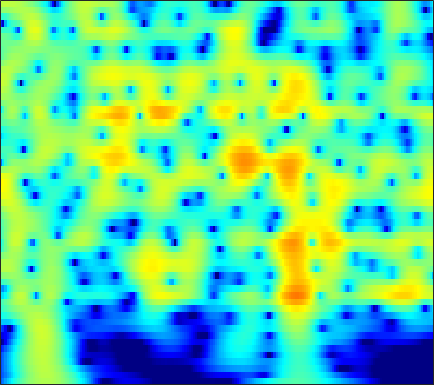

The file beside this chart, header and first rows:
-15.51, -13.816, -11.723, -9.8347, -8.5535, -6.9981, -5.6052, -4.6552, -3.5048, -2.4767, -1.5611, -0.94311, -0.20647, 0.43491, 0.85571, 1.3395, 1.7363, 1.9795, 2.2309, 2.4005, 2.4906, 2.5058, 2.4572, 2.3303
-16.25, -15.26, -13.72, -12.03, -10.74, -9.043, -7.42, -6.271, -4.843, -3.539, -2.362, -1.562, -0.6042, 0.2319, 0.7809, 1.411, 1.926, 2.239, 2.56, 2.772, 2.879, 2.89, 2.815, 2.638
-16.18, -14.69, -12.83, -11.08, -9.828, -8.23, -6.718, -5.643, -4.293, -3.044, -1.902, -1.119, -0.1762, 0.6489, 1.189, 1.803, 2.295, 2.583, 2.859, 3.013, 3.043, 2.984, 2.799, 2.491
-16.06, -14.54, -12.61, -10.77, -9.461, -7.805, -6.254, -5.16, -3.797, -2.545, -1.406, -0.6292, 0.3014, 1.109, 1.632, 2.217, 2.671, 2.925, 3.144, 3.226, 3.168, 3.033, 2.726, 2.274
-16.2, -14.78, -12.92, -11.11, -9.794, -8.101, -6.495, -5.353, -3.922, -2.604, -1.405, -0.5857, 0.3936, 1.24, 1.785, 2.391, 2.854, 3.107, 3.314, 3.371, 3.274, 3.101, 2.733, 2.205
-18.97, -17.47, -15.38, -13.28, -11.72, -9.722, -7.83, -6.492, -4.825, -3.299, -1.917, -0.9784, 0.1409, 1.105, 1.726, 2.414, 2.941, 3.229, 3.471, 3.547, 3.458, 3.282, 2.902, 2.355
-29.09, -24.93, -20.62, -17.17, -14.92, -12.25, -9.854, -8.205, -6.18, -4.343, -2.691, -1.574, -0.249, 0.8874, 1.615, 2.42, 3.035, 3.373, 3.659, 3.762, 3.683, 3.504, 3.11, 2.539
-21.94, -21.45, -20.3, -18.7, -17.18, -14.81, -12.2, -10.24, -7.736, -5.448, -3.412, -2.058, -0.4817, 0.8437, 1.677, 2.583, 3.264, 3.63, 3.931, 4.024, 3.912, 3.696, 3.235, 2.578
-16.74, -17.94, -20.49, -25.61, -30.59, -21.51, -15.05, -11.67, -8.159, -5.365, -3.084, -1.64, -0.01773, 1.3, 2.11, 2.968, 3.591, 3.912, 4.145, 4.163, 3.967, 3.682, 3.118, 2.342
-9.819, -9.831, -9.797, -9.522, -9.055, -8.049, -6.712, -5.582, -4.013, -2.482, -1.072, -0.1243, 0.9822, 1.904, 2.47, 3.062, 3.468, 3.652, 3.738, 3.638, 3.35, 3.01, 2.388, 1.566
-6.102, -5.67, -5.073, -4.396, -3.848, -3.094, -2.321, -1.722, -0.9145, -0.1283, 0.5934, 1.078, 1.639, 2.103, 2.384, 2.661, 2.823, 2.861, 2.8, 2.612, 2.286, 1.938, 1.329, 0.5446
-4.284, -3.645, -2.792, -1.97, -1.399, -0.6936, -0.0457, 0.4036, 0.9312, 1.339, 1.628, 1.768, 1.87, 1.886, 1.858, 1.804, 1.752, 1.72, 1.673, 1.577, 1.388, 1.151, 0.6745, -0.02074
-3.487, -2.812, -1.822, -0.8264, -0.1075, 0.8162, 1.648, 2.151, 2.603, 2.782, 2.676, 2.406, 1.774, 0.8373, 0.007057, -1.055, -1.594, -1.45, -0.6925, 0.2122, 0.9012, 1.192, 1.242, 0.8781
-8.369, -8.288, -6.571, -4.024, -2.153, -0.0265, 1.591, 2.45, 3.161, 3.431, 3.256, 2.78, 1.599, -0.3681, -2.626, -7.511, -14.41, -10.04, -4.184, -0.9084, 1.036, 1.923, 2.516, 2.569
-11.93, -12.64, -10.1, -6.771, -4.561, -2.116, -0.4033, 0.4836, 1.284, 1.735, 1.817, 1.654, 1.224, 0.6444, 0.1646, -0.3896, -0.6165, -0.4502, 0.075, 0.7277, 1.37, 1.761, 2.052, 2.054
-4.131, -3.657, -2.985, -2.203, -1.516, -0.6898, -0.06987, 0.2741, 0.5971, 0.6938, 0.6088, 0.491, 0.2859, 0.07264, -0.02732, -0.03372, 0.09647, 0.2617, 0.5782, 0.9476, 1.266, 1.437, 1.562, 1.538
0.1552, 0.4528, 0.7471, 1.039, 1.221, 1.281, 1.202, 1.062, 0.6794, 0.04698, -0.748, -1.416, -2.332, -3.042, -3.264, -3.01, -2.268, -1.586, -0.6573, 0.1898, 0.857, 1.195, 1.476, 1.557
2.528, 2.659, 2.785, 2.842, 2.757, 2.496, 2.104, 1.635, 0.7045, -0.5649, -2.35, -4.222, -7.824, -14.2, -22.55, -13.07, -7.379, -4.775, -2.387, -0.7652, 0.3458, 0.9378, 1.403, 1.547
2.185, 2.338, 2.533, 2.595, 2.548, 2.413, 2.058, 1.627, 0.8847, -0.09904, -1.372, -2.454, -3.913, -5.138, -5.563, -5.16, -4.054, -3.068, -1.77, -0.6903, 0.1228, 0.5836, 0.9636, 1.058
-0.2983, 0.2092, 0.8596, 1.359, 1.682, 1.912, 1.847, 1.684, 1.291, 0.6534, -0.07923, -0.6492, -1.415, -1.986, -2.219, -2.274, -1.975, -1.596, -1.011, -0.4032, 0.1556, 0.4545, 0.7183, 0.821
-4.794, -2.909, -0.9211, 0.6078, 1.471, 2.153, 2.485, 2.507, 2.161, 1.48, 0.493, -0.4862, -1.982, -3.421, -4.197, -4.416, -3.658, -2.758, -1.571, -0.5738, 0.1806, 0.5614, 0.837, 0.929
-5.793, -3.307, -0.7251, 1.291, 2.347, 3.279, 3.832, 3.902, 3.594, 2.845, 1.459, -0.02474, -2.891, -7.711, -14.18, -15.48, -7.378, -4.389, -1.952, -0.5427, 0.1248, 0.313, 0.2184, -0.2437
-3.424, -1.918, -0.1353, 1.398, 2.261, 3.181, 3.74, 3.904, 3.868, 3.464, 2.733, 2.029, 0.8892, -0.2377, -0.8796, -1.29, -1.165, -0.9021, -0.5986, -0.5174, -0.8367, -1.376, -2.559, -4.484
-3.374, -2.079, -0.5328, 0.6966, 1.472, 2.322, 2.852, 3.125, 3.264, 3.179, 2.951, 2.655, 2.213, 1.723, 1.348, 0.913, 0.4696, 0.1503, -0.3263, -0.9572, -1.741, -2.525, -3.838, -5.447
-2.801, -1.657, -0.327, 0.7332, 1.423, 2.128, 2.604, 2.856, 2.995, 2.989, 2.836, 2.637, 2.308, 1.9, 1.558, 1.081, 0.5553, 0.1368, -0.4766, -1.18, -1.963, -2.633, -3.597, -4.632
-1.404, -0.3822, 0.7475, 1.657, 2.209, 2.689, 3.023, 3.12, 3.105, 2.95, 2.636, 2.361, 1.902, 1.405, 1.02, 0.4727, -0.04194, -0.4506, -0.9973, -1.569, -2.234, -2.766, -3.61, -4.574
0.7764, 1.617, 2.509, 3.16, 3.455, 3.675, 3.671, 3.524, 3.187, 2.652, 1.996, 1.417, 0.5813, -0.2647, -0.8629, -1.543, -2.054, -2.315, -2.556, -2.748, -2.991, -3.251, -3.758, -4.502
3.375, 3.895, 4.369, 4.584, 4.573, 4.397, 3.937, 3.478, 2.639, 1.591, 0.3195, -0.8116, -2.487, -4.423, -5.88, -7.42, -7.947, -7.487, -6.414, -5.371, -4.562, -4.218, -4.004, -4.156
5.358, 5.51, 5.489, 5.228, 4.905, 4.225, 3.309, 2.484, 1.13, -0.405, -2.217, -3.723, -6.1, -9.188, -12.41, -19.86, -21.88, -15.15, -10.4, -7.654, -5.92, -5.082, -4.392, -4.071
6.53, 6.357, 5.954, 5.335, 4.716, 3.595, 2.224, 0.9073, -1.043, -3.349, -5.601, -7.09, -8.533, -9.223, -9.612, -9.593, -9.189, -8.417, -7.285, -6.135, -5.329, -4.829, -4.468, -4.266
6.994, 6.662, 6.12, 5.388, 4.633, 3.451, 1.782, 0.2489, -2.51, -6.304, -12.63, -22.65, -17.95, -11.26, -8.762, -6.789, -5.513, -4.912, -4.356, -4.141, -4.193, -4.451, -4.946, -5.555
5.763, 5.525, 5.169, 4.702, 4.292, 3.51, 2.502, 1.537, -0.01334, -1.787, -3.47, -4.375, -4.606, -4.015, -3.291, -2.48, -1.887, -1.691, -1.73, -2.219, -3.156, -4.342, -6.601, -10.19
0.8137, 1.062, 1.575, 2.079, 2.394, 2.462, 2.4, 2.139, 1.775, 1.298, 0.9367, 0.7216, 0.6474, 0.7222, 0.8389, 1.016, 1.084, 1.034, 0.7448, 0.1223, -0.9026, -1.963, -3.846, -6.102
-14.02, -7.773, -3.682, -1.448, -0.4385, 0.3758, 0.7335, 0.8251, 0.7948, 0.7394, 0.714, 0.8195, 1.045, 1.423, 1.713, 2.107, 2.378, 2.51, 2.475, 2.258, 1.748, 1.276, 0.446, -0.4547
-4.593, -4.162, -3.197, -2.26, -1.87, -1.551, -1.755, -2.05, -2.777, -3.453, -3.761, -3.456, -2.45, -1.084, -0.05463, 1.137, 2.103, 2.631, 3.119, 3.351, 3.375, 3.23, 2.888, 2.345
-3.243, -3.285, -3.145, -3.049, -3.103, -3.501, -4.301, -5.429, -7.71, -12.13, -22.87, -18.95, -9.755, -5.213, -2.962, -0.7421, 0.8399, 1.724, 2.6, 3.159, 3.492, 3.578, 3.538, 3.318
-6.338, -5.654, -4.936, -4.521, -4.321, -4.426, -4.812, -5.318, -6.273, -7.207, -7.699, -7.29, -5.824, -3.995, -2.614, -1.044, 0.2487, 1.04, 1.867, 2.47, 2.844, 3.031, 3.125, 3.099
-9.388, -7.529, -5.966, -4.932, -4.438, -3.979, -3.825, -3.735, -3.732, -3.644, -3.408, -3.108, -2.481, -1.708, -1.064, -0.2204, 0.5749, 1.093, 1.667, 2.101, 2.383, 2.511, 2.575, 2.539
-6.018, -5.227, -4.288, -3.485, -3.089, -2.657, -2.399, -2.312, -2.185, -2.102, -1.88, -1.641, -1.189, -0.5859, -0.1201, 0.5546, 1.149, 1.532, 1.916, 2.142, 2.242, 2.2, 2.068, 1.845
-2.403, -2.193, -1.689, -1.19, -0.9512, -0.7626, -0.7826, -1.033, -1.42, -1.956, -2.26, -2.206, -1.674, -0.6987, 0.1041, 1.143, 1.935, 2.375, 2.689, 2.69, 2.429, 2.064, 1.44, 0.7356
-2.573, -1.632, -0.1533, 0.8589, 1.404, 1.555, 1.216, 0.5598, -1.086, -3.739, -8.137, -10.91, -6.979, -2.422, -0.07773, 2.039, 3.375, 3.929, 4.179, 3.897, 3.01, 2, 0.09168, -2.306
-6.954, -3.421, -0.5008, 1.148, 1.879, 2.248, 1.996, 1.527, 0.3544, -1.328, -3.027, -3.596, -2.541, -0.4095, 1.086, 2.625, 3.617, 3.984, 4.012, 3.483, 2.325, 0.9588, -1.701, -5.791
-0.593, -0.14, 0.4693, 0.9998, 1.19, 1.315, 1.185, 0.9188, 0.5685, 0.2147, -0.02453, 0.02473, 0.3278, 0.8268, 1.308, 1.871, 2.26, 2.41, 2.323, 1.88, 1.115, 0.3082, -1.037, -2.503
1.792, 1.747, 1.606, 1.397, 1.156, 0.7313, 0.2615, -0.1249, -0.5643, -0.7981, -0.8024, -0.6511, -0.2609, 0.2356, 0.6108, 1.078, 1.43, 1.592, 1.645, 1.497, 1.141, 0.7588, 0.1068, -0.6841
3.182, 2.939, 2.506, 1.821, 1.184, 0.03652, -1.401, -2.526, -4.017, -4.862, -4.518, -3.777, -2.516, -1.306, -0.5659, 0.257, 0.8687, 1.187, 1.486, 1.639, 1.623, 1.508, 1.237, 0.7981
3.93, 3.717, 3.194, 2.35, 1.427, -0.2305, -2.652, -5.319, -11.08, -32.6, -13.06, -8.255, -4.831, -2.812, -1.781, -0.8438, -0.1875, 0.2102, 0.6585, 1.046, 1.379, 1.556, 1.661, 1.604
3.689, 3.698, 3.446, 2.938, 2.337, 1.243, -0.1374, -1.319, -2.9, -3.944, -4.034, -3.663, -3.1, -2.741, -2.672, -2.835, -3.042, -3.021, -2.599, -1.74, -0.6962, 0.03545, 0.7972, 1.27
2.238, 2.611, 2.927, 2.983, 2.9, 2.585, 2.09, 1.661, 1.059, 0.4574, -0.1457, -0.6236, -1.396, -2.519, -3.764, -6.214, -10.25, -14.59, -13.21, -7.564, -4.018, -2.201, -0.5363, 0.4883
-0.3949, 0.4799, 1.386, 1.951, 2.231, 2.397, 2.36, 2.237, 1.978, 1.592, 1.062, 0.5575, -0.2909, -1.419, -2.514, -4.292, -6.224, -7.256, -7.029, -5.281, -3.322, -2.072, -0.8059, 0.05156
-2.256, -1.276, -0.2222, 0.5356, 0.9212, 1.298, 1.509, 1.561, 1.548, 1.427, 1.207, 0.965, 0.5541, 0.04812, -0.3781, -0.9491, -1.429, -1.66, -1.717, -1.511, -1.139, -0.8307, -0.4543, -0.1649
-2.28, -1.621, -0.9328, -0.3865, -0.08945, 0.2212, 0.4742, 0.6327, 0.7914, 0.9314, 1.048, 1.111, 1.134, 1.089, 1.021, 0.8814, 0.6945, 0.5423, 0.347, 0.1603, -0.02972, -0.1806, -0.3684, -0.5463
-1.54, -1.244, -1.033, -0.9187, -0.852, -0.8507, -0.8276, -0.7106, -0.4176, 0.06074, 0.6476, 1.109, 1.662, 2.082, 2.287, 2.401, 2.336, 2.17, 1.787, 1.238, 0.5467, -0.0325, -0.8356, -1.578
-1.007, -1.168, -1.353, -1.701, -2.098, -2.877, -3.903, -4.53, -4.279, -2.704, -0.66, 0.7485, 2.278, 3.363, 3.891, 4.256, 4.261, 4.028, 3.395, 2.38, 0.9612, -0.3906, -2.579, -4.964
-3.76, -4.248, -4.152, -3.904, -4.149, -5.273, -8.11, -12.53, -16.53, -6.905, -1.885, 0.5224, 2.765, 4.212, 4.899, 5.363, 5.356, 5.061, 4.293, 3.052, 1.25, -0.566, -3.901, -9.044
-18.47, -22.91, -10.68, -6.529, -4.919, -3.834, -3.349, -3.022, -2.263, -0.9478, 0.6342, 1.745, 2.968, 3.833, 4.244, 4.459, 4.316, 3.985, 3.256, 2.217, 0.8879, -0.2493, -1.878, -3.391
-4.324, -4.575, -3.945, -2.777, -1.888, -0.9157, -0.1524, 0.3176, 0.9551, 1.567, 2.145, 2.54, 2.933, 3.146, 3.164, 3.001, 2.62, 2.191, 1.422, 0.4668, -0.6265, -1.508, -2.631, -3.568
0.7879, 0.7882, 0.8795, 1.104, 1.337, 1.667, 1.966, 2.148, 2.344, 2.471, 2.513, 2.486, 2.365, 2.122, 1.849, 1.364, 0.7196, 0.1242, -0.8265, -1.977, -3.33, -4.476, -6.113, -7.722
3.144, 3.145, 3.159, 3.158, 3.138, 3.097, 3.018, 2.933, 2.716, 2.414, 2.022, 1.656, 1.109, 0.4952, 0.004907, -0.7094, -1.51, -2.186, -3.219, -4.481, -6.071, -7.561, -10.25, -14.34
